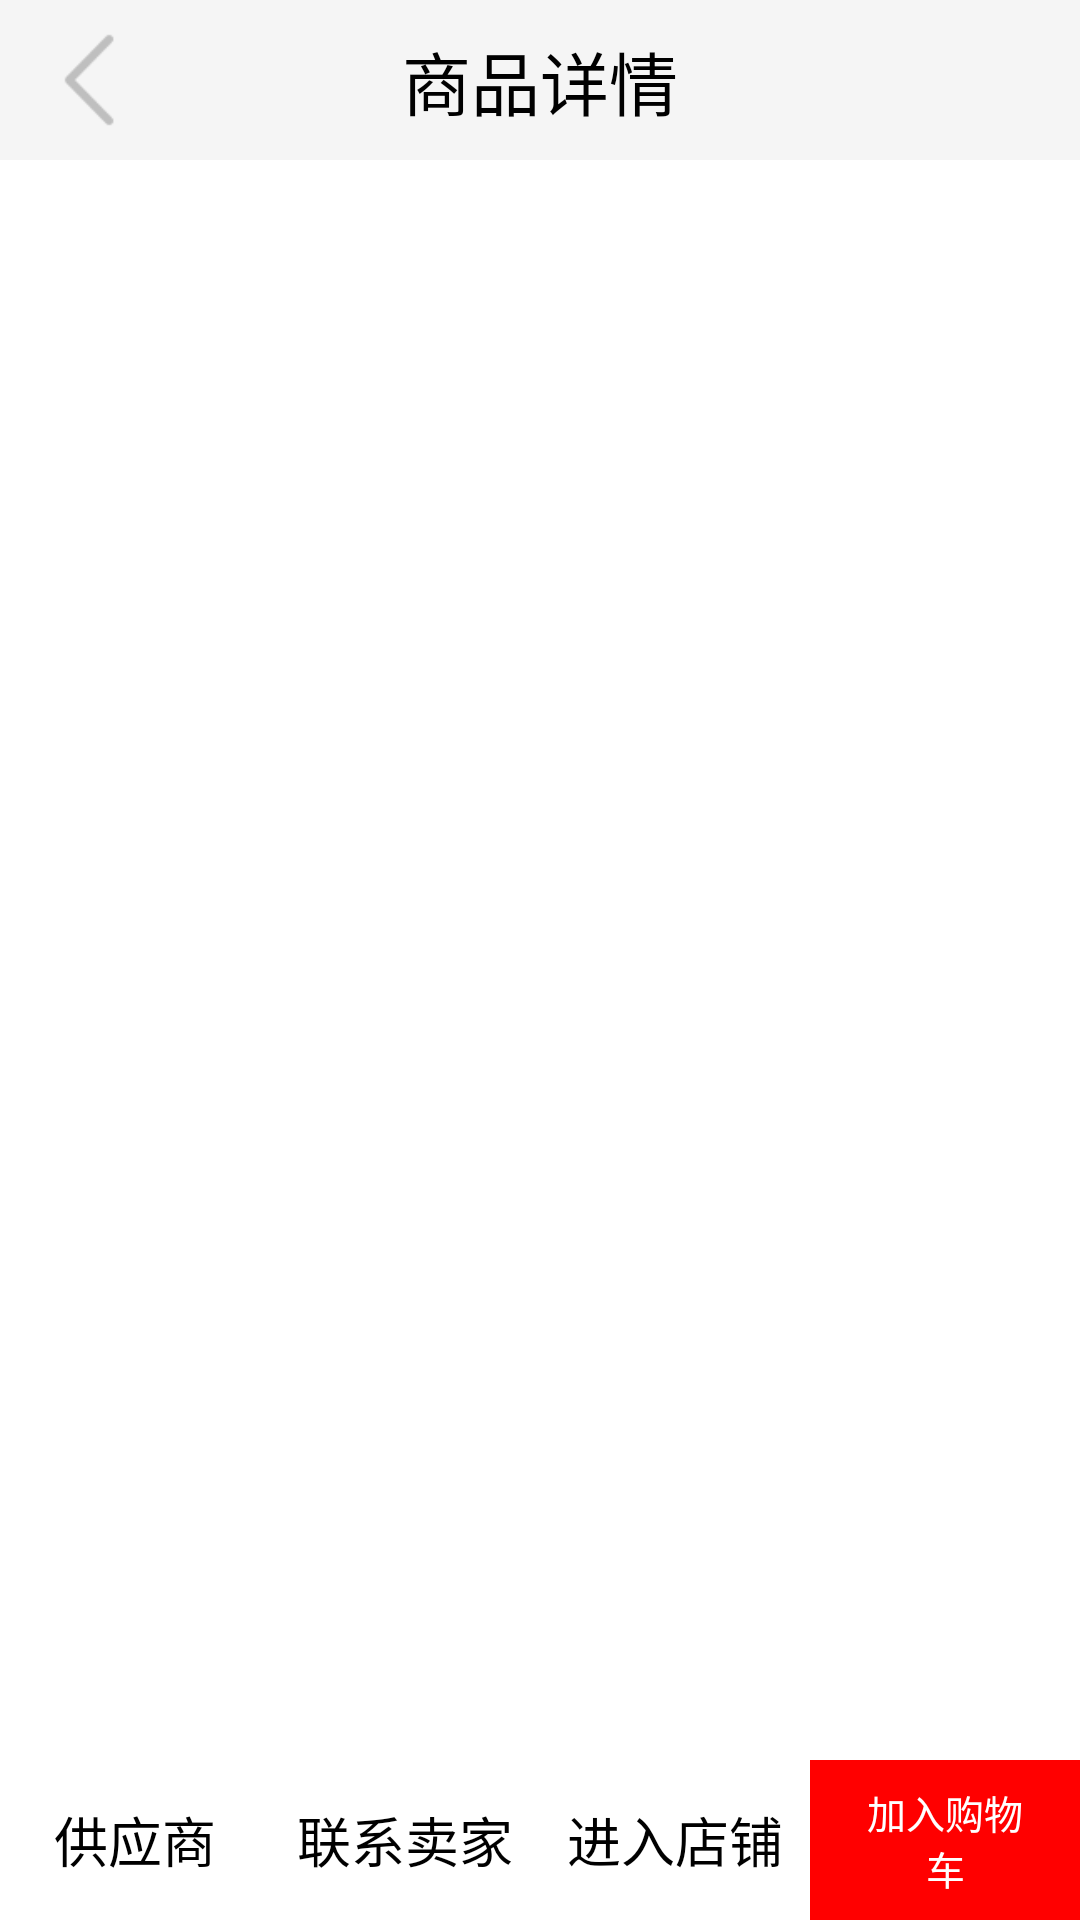

Write the Android layout XML for this screen, with the resource values it uses.
<!-- AndroidManifest.xml: application theme SelfTheme -->
<!-- res/layout/activity_xiang_qing.xml -->
<?xml version="1.0" encoding="utf-8"?>
<LinearLayout xmlns:android="http://schemas.android.com/apk/res/android"
    android:layout_width="match_parent"
    android:layout_height="match_parent"
    android:orientation="vertical" >

    <RelativeLayout
        android:layout_width="match_parent"
        android:layout_height="0dp"
        android:layout_weight="1"
        android:background="#F5F5F5"
        android:gravity="center_vertical"
        android:padding="10dp">

        <ImageView
            android:id="@+id/custom_fanhui"
            android:layout_width="40dp"
            android:layout_height="40dp"
            android:src="@drawable/aa4" />

        <TextView
            android:layout_width="wrap_content"
            android:layout_height="wrap_content"
            android:layout_centerHorizontal="true"
            android:text="商品详情"
            android:textSize="23sp" />
    </RelativeLayout>

    <LinearLayout

        android:layout_width="match_parent"
        android:layout_height="0dp"
        android:layout_weight="10"
        android:orientation="vertical">

        <android.support.v4.view.ViewPager
            android:id="@+id/custom_xq_viewpager"
            android:layout_width="match_parent"
            android:layout_height="560dp"
            />

        <TextView
            android:layout_marginLeft="20dp"
            android:layout_marginTop="20dp"
            android:paddingLeft="20dp"
            android:id="@+id/custom_xq_title"
            android:layout_width="match_parent"
            android:layout_height="wrap_content"
            android:text="Apple iPhone 8 Plus"
            android:textColor="#000"
            android:textSize="23sp" />

        <TextView
            android:layout_marginLeft="20dp"
            android:paddingLeft="30dp"
            android:id="@+id/custom_xq_bargin_price"
            android:layout_width="match_parent"
            android:layout_height="wrap_content"
            android:padding="10dp"
            android:text="¥6688.00"
            android:textColor="#000"
            android:textSize="23sp" />

        <TextView
            android:layout_marginLeft="20dp"
            android:paddingLeft="30dp"
            android:id="@+id/custom_xq_price"
            android:layout_width="match_parent"
            android:layout_height="wrap_content"
            android:padding="10dp"
            android:text="¥6688.00"
            android:textColor="#F23030"
            android:textSize="26sp"
            android:textStyle="bold" />
    </LinearLayout>

    <LinearLayout
        android:layout_width="match_parent"
        android:layout_height="0dp"
        android:layout_weight="1"
        android:gravity="center_vertical"
        android:orientation="horizontal">

        <TextView
            android:layout_width="0dp"
            android:layout_height="wrap_content"
            android:layout_weight="1"
            android:gravity="center"
            android:text="供应商"
            android:textSize="18sp" />

        <TextView
            android:layout_width="0dp"
            android:layout_height="wrap_content"
            android:layout_weight="1"
            android:gravity="center"
            android:text="联系卖家"
            android:textSize="18sp" />

        <TextView
            android:layout_width="0dp"
            android:layout_height="wrap_content"
            android:layout_weight="1"
            android:gravity="center"
            android:text="进入店铺"
            android:textSize="18sp" />

        <TextView
            android:id="@+id/jiagou_btn"
            android:layout_width="0dp"
            android:layout_height="match_parent"
            android:layout_weight="1"
            android:background="#f00"
            android:gravity="center"
            android:paddingLeft="15dp"
            android:paddingRight="15dp"
            android:text="加入购物车"
            android:textColor="#fff"
            android:textSize="13sp" />

    </LinearLayout>
</LinearLayout>
<!-- resources referenced by this layout -->
<resources>
  <!-- drawable aa4: png bitmap (drawable, 322 bytes) -->
</resources>
